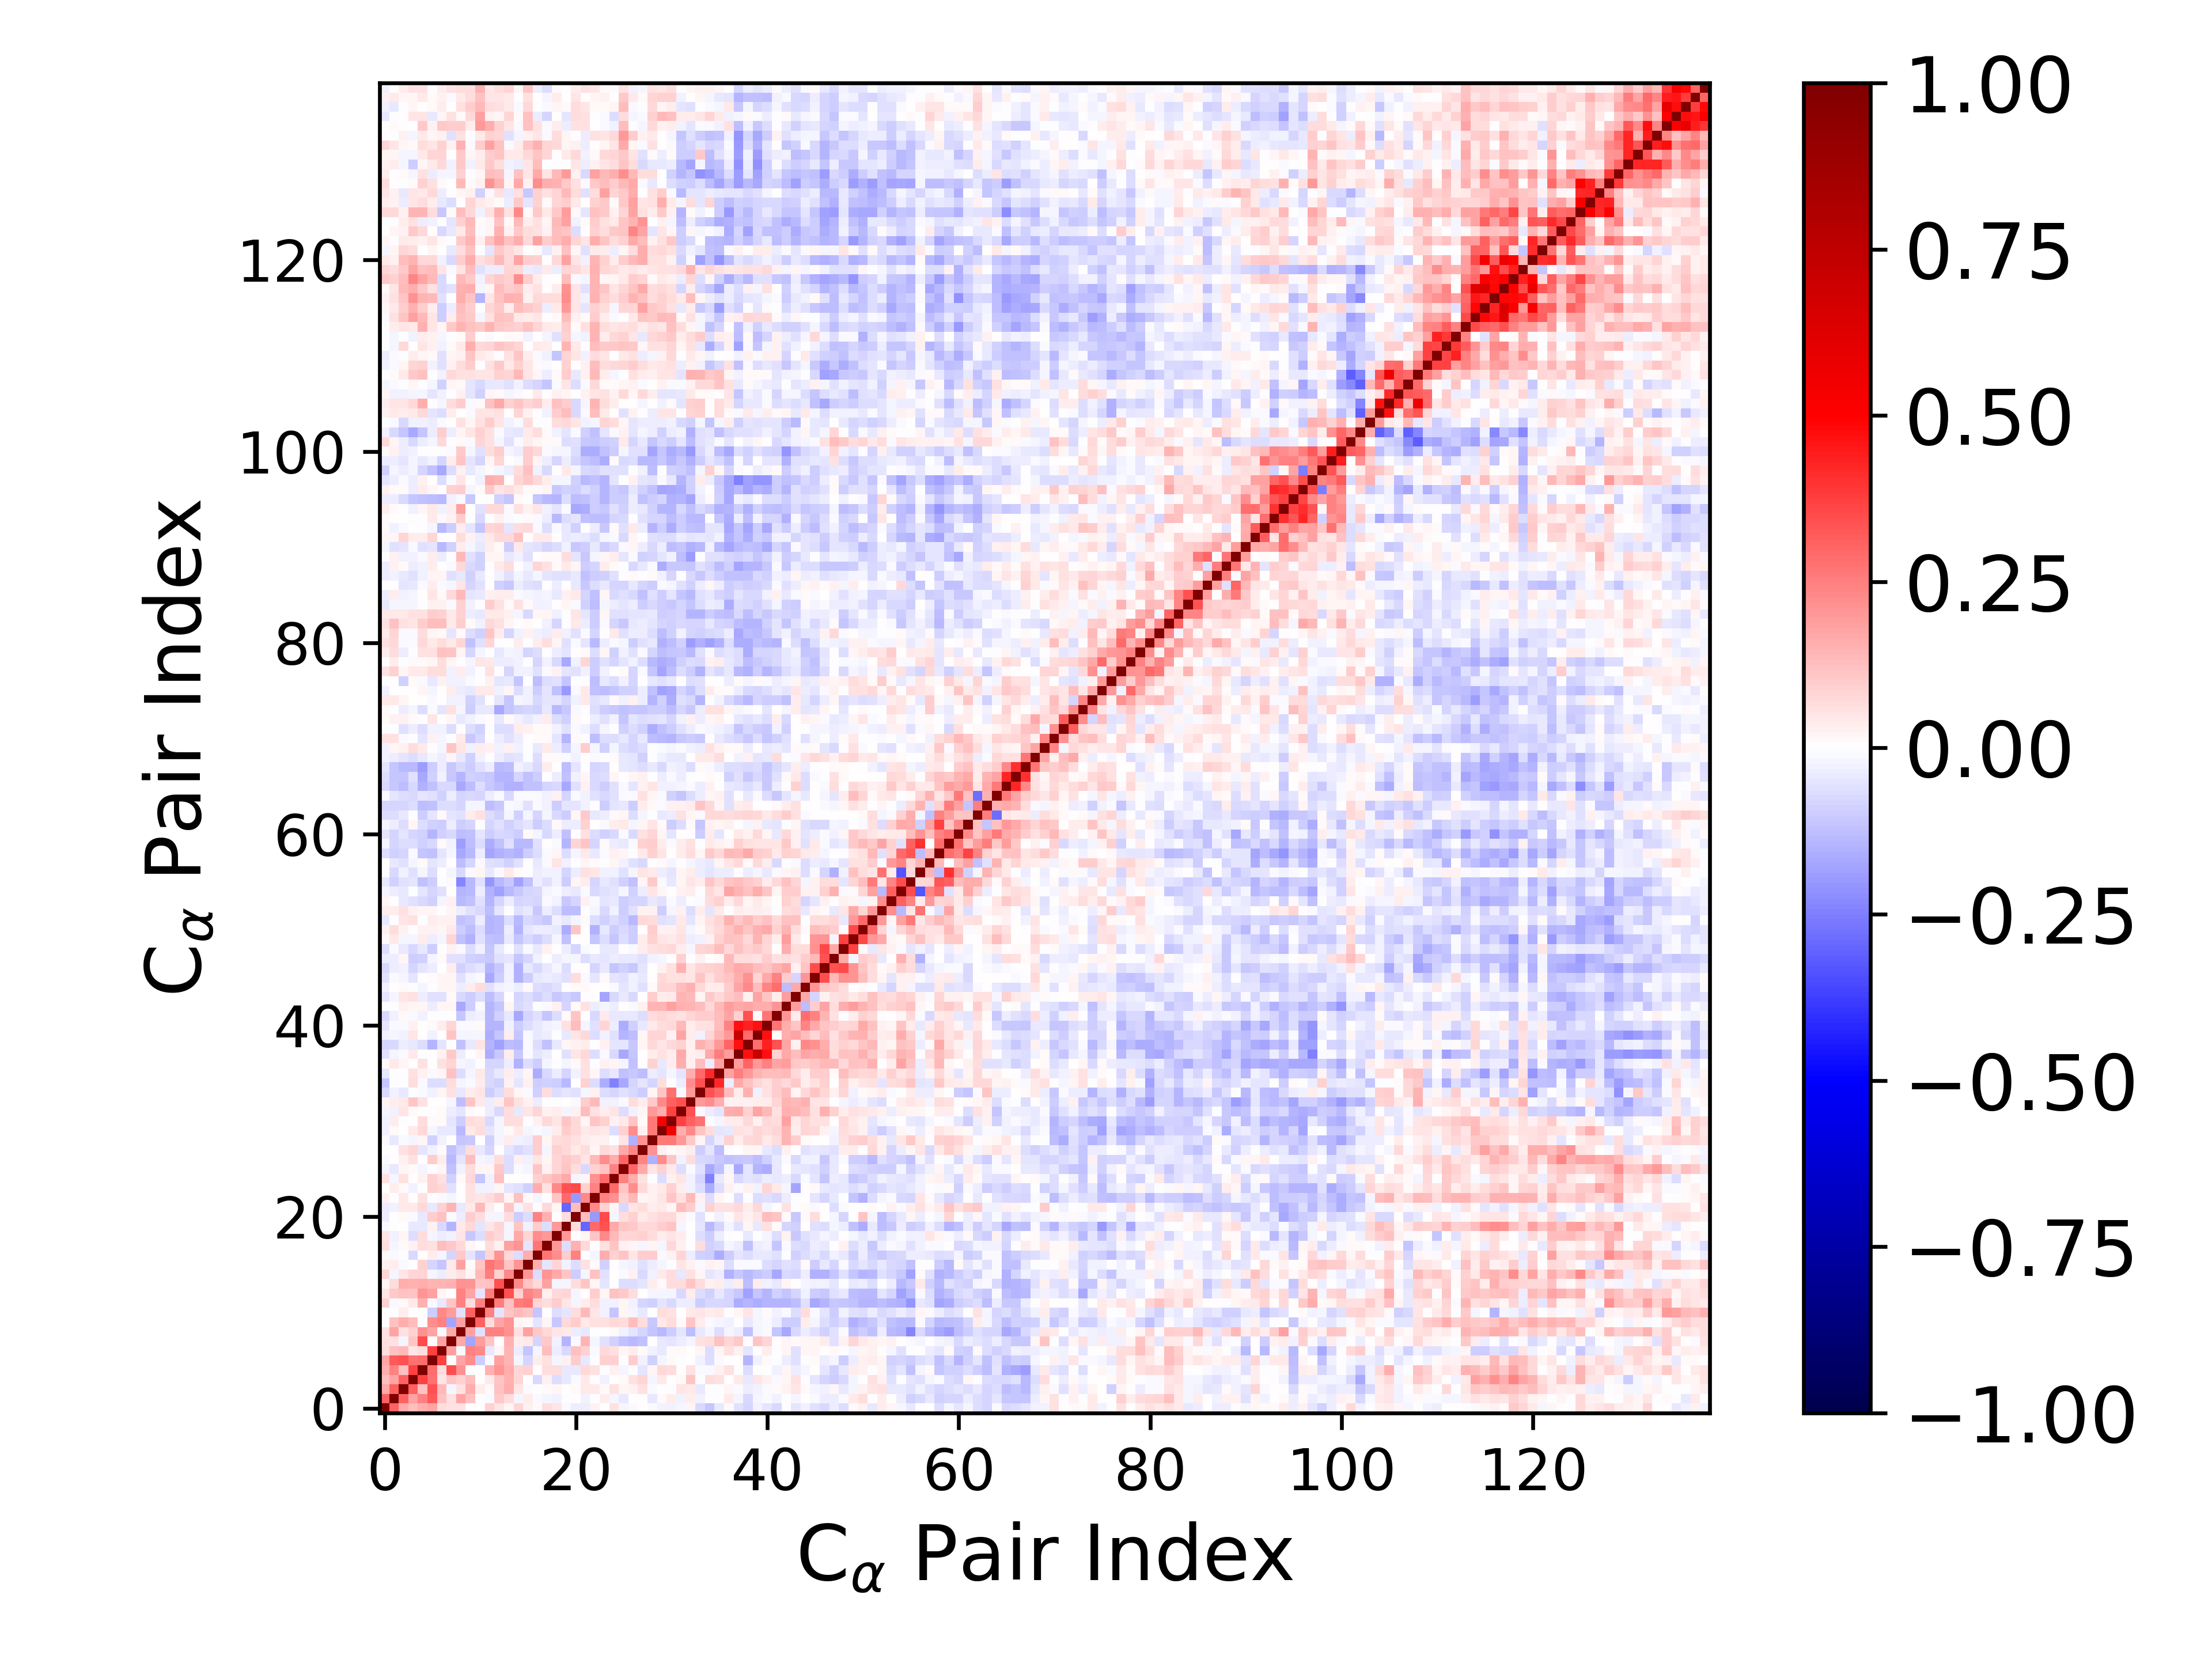

Source data for this figure (header and first rows):
1.000000000000000000e+00, 3.069697964197864448e-01, 1.679624598571985150e-01, 1.302002005457910394e-01, 1.631104804573700051e-01, 1.720204555366635357e-01, 6.353125433828463176e-02, 5.630059623521371792e-02, 5.539516009991425627e-02, 6.880429175945902351e-03, 3.967697425181414446e-03, 9.272787344725305636e-02, 4.913894809749812242e-02, 1.886825520599890935e-02, 8.024159486297940957e-02, 2.839509087149427041e-02, 9.499753725863976234e-03, 6.489386432553018169e-02, 5.138136954744795815e-02, -9.077116122037974869e-03, -3.327502776180332050e-02, -3.785690001822877154e-02, 2.592610046883916594e-02, 1.493636693647827770e-03
3.069697964197864448e-01, 1.000000000000000000e+00, 3.054939936237019982e-01, 1.778993417022735890e-01, 2.493280901091641522e-01, 3.244133098521654324e-01, 1.209791736811121343e-01, 6.244845232133641733e-02, 1.732980990771458563e-01, 1.218058126689964271e-01, -5.062691425422378121e-03, -1.395297927158189663e-02, 1.055403086325789747e-01, 6.836218552865586107e-02, -1.729275352624609630e-02, 3.877472568481363235e-02, -1.513838918226781925e-02, -1.577008283938483024e-02, -2.549792384347239829e-02, -5.401574123142960371e-03, 6.962232247270063422e-03, -2.666500805375856056e-02, -4.201373644528320905e-03, 3.199812264539909912e-02
1.679624598571985150e-01, 3.054939936237019982e-01, 1.000000000000000000e+00, 3.112425278002471929e-01, 1.188574098051364963e-01, 3.380961146566250908e-01, 1.399037425983989946e-01, -2.189534523268520452e-02, 5.601490603961054721e-02, 1.614721446833634888e-01, 3.507855507024299629e-02, 1.384068150184735585e-02, 1.233628234127802648e-01, 1.626131285750614108e-01, 5.297742174075866645e-02, -8.425175421331605047e-03, -2.693660767614863664e-03, 1.350940528697559123e-02, 1.983880801529433816e-02, 5.139208265318567607e-03, 1.141707566210529989e-02, 4.155556240790768407e-02, 4.644189656939161359e-02, 1.032012377304851458e-02
1.302002005457910394e-01, 1.778993417022735890e-01, 3.112425278002471929e-01, 1.000000000000000000e+00, 3.673860806095848308e-01, 2.798463865990920563e-01, 4.835926592525739004e-02, 1.109602135408113560e-01, 8.811166789492871909e-02, 1.288211862378720318e-01, 4.362128287322372330e-03, 4.401563338779171386e-02, 1.152107442009620425e-01, 1.526530760665486541e-01, 8.515475674989474164e-02, 4.022668223569735718e-03, -7.786474014437719249e-02, 2.426033171375708078e-02, -6.566413301215534570e-02, -4.582729458649950627e-02, -1.183212287330977393e-02, 4.060648691090845003e-02, 1.837527244931309433e-03, -2.391252931124556239e-02
1.631104804573700051e-01, 2.493280901091641522e-01, 1.188574098051364963e-01, 3.673860806095848308e-01, 1.000000000000000000e+00, 2.856398524974184672e-01, 6.902150684519541002e-02, 3.438497570284096971e-01, 2.162203527102252443e-01, -7.151090929108293477e-03, 7.647612731982366026e-03, 1.553443006164367257e-01, 2.076657576972502084e-01, 1.624807128529835443e-01, 8.348573020438539161e-02, 9.070856329387538830e-02, 4.835433078244762324e-03, 6.343987926715799475e-02, 6.368645664745013757e-02, -4.666857133186440298e-02, -4.073767778420776808e-02, 7.094750754726006359e-02, 5.904529325460352446e-02, -4.211567360705919388e-03
1.720204555366635357e-01, 3.244133098521654324e-01, 3.380961146566250908e-01, 2.798463865990920563e-01, 2.856398524974184672e-01, 1.000000000000000000e+00, 3.694503950024041750e-01, -2.993188314802486087e-03, 1.789633167060731278e-01, 2.204646750186721738e-01, -9.999071162213701847e-02, -1.514611898007648533e-02, 1.847804902091589596e-01, 1.450888509277087901e-01, -2.190552073588307447e-02, -8.033662878827414755e-02, 3.369828793865811689e-02, 5.543331018981211000e-02, -2.200686648732638750e-02, 2.706847808480724107e-02, 9.768778478007762722e-02, -4.466061883795589132e-02, -5.150908459381882409e-03, 9.085642049088754613e-02
6.353125433828463176e-02, 1.209791736811121343e-01, 1.399037425983989946e-01, 4.835926592525739004e-02, 6.902150684519541002e-02, 3.694503950024041750e-01, 1.000000000000000000e+00, 1.798996519903661995e-01, -8.212409617980809262e-03, 2.422093383448584714e-01, 2.270398427856662182e-01, -4.328405153788879300e-02, 1.600909729322286951e-02, 1.457440103773618711e-01, -3.349829915129758084e-02, -1.134359782610572936e-01, -2.126927755011792653e-02, 1.252457242937103365e-01, -3.701315749679684464e-02, -7.174430730906472542e-02, 1.234217222784572826e-01, 8.901871809646752509e-02, -1.288616932531646588e-02, 7.348716826830260784e-02
5.630059623521371792e-02, 6.244845232133641733e-02, -2.189534523268520452e-02, 1.109602135408113560e-01, 3.438497570284096971e-01, -2.993188314802486087e-03, 1.798996519903661995e-01, 1.000000000000000000e+00, 1.696177439878976678e-01, -1.757294989923452733e-01, 1.913088731889552863e-01, 1.144109363051898920e-01, 6.670744816585824069e-04, 1.549400965310856193e-01, 3.334802344383883121e-02, 4.003622984304833904e-02, -7.919392324854429566e-02, 1.019436591054066338e-01, -2.690389024303866533e-02, -1.479066139781348710e-01, -8.001128102283865118e-03, 1.430672677654595826e-01, -1.775851066104050177e-02, -5.635367394274614500e-02
5.539516009991425627e-02, 1.732980990771458563e-01, 5.601490603961054721e-02, 8.811166789492871909e-02, 2.162203527102252443e-01, 1.789633167060731278e-01, -8.212409617980809262e-03, 1.696177439878976678e-01, 1.000000000000000000e+00, 1.828281515859544737e-01, -6.139814438453996409e-02, 2.434534594069323876e-01, 2.488159558492721024e-01, 2.170604380341453199e-01, 5.746088168355299036e-02, 1.821845558117568264e-01, 1.036700562341647813e-01, 7.152763263521338954e-02, 4.816315881669106652e-02, 4.127809988495756421e-02, -3.364632864080108199e-02, -4.188650111984715263e-02, -6.477258979420518273e-03, 3.788536859043030620e-03
6.880429175945902351e-03, 1.218058126689964271e-01, 1.614721446833634888e-01, 1.288211862378720318e-01, -7.151090929108293477e-03, 2.204646750186721738e-01, 2.422093383448584714e-01, -1.757294989923452733e-01, 1.828281515859544737e-01, 1.000000000000000000e+00, 3.060900205662148710e-01, 6.468995835308065379e-02, 1.782158286580997064e-01, 2.077036661506173887e-01, 2.148541369425723338e-02, 8.030803035520723068e-03, -4.914690912859617095e-02, 1.654745677995773934e-02, -1.083170165080852981e-01, 7.809834843248790459e-02, 9.816670414067572847e-02, 4.270038295413790264e-02, 5.875020564951349833e-02, 5.708167965892218393e-02
3.967697425181414446e-03, -5.062691425422378121e-03, 3.507855507024299629e-02, 4.362128287322372330e-03, 7.647612731982366026e-03, -9.999071162213701847e-02, 2.270398427856662182e-01, 1.913088731889552863e-01, -6.139814438453996409e-02, 3.060900205662148710e-01, 1.000000000000000000e+00, 2.422807894510117244e-01, -5.082393865818552597e-02, 1.110130790915086207e-01, 1.391568308384346642e-01, 1.136271810319168934e-01, -1.133760071724254637e-01, 5.666415635749834888e-03, -6.862768464512009059e-02, -5.307384053446623229e-02, 6.657242609786462317e-02, 1.394086682243503850e-01, 5.148626588422714617e-02, -2.483589153824695972e-02
9.272787344725305636e-02, -1.395297927158189663e-02, 1.384068150184735585e-02, 4.401563338779171386e-02, 1.553443006164367257e-01, -1.514611898007648533e-02, -4.328405153788879300e-02, 1.144109363051898920e-01, 2.434534594069323876e-01, 6.468995835308065379e-02, 2.422807894510117244e-01, 1.000000000000000000e+00, 2.567445806889685489e-01, 1.193492589427664619e-01, 2.525291191971980043e-01, 2.706683770423370383e-01, 7.987577150880516286e-02, 6.602935892358210990e-02, 9.744033690170518514e-02, 4.772251713985150440e-02, -1.855251778302325488e-02, 3.496528193262234824e-02, 6.401830599611832429e-02, -2.657305903800367963e-02
4.913894809749812242e-02, 1.055403086325789747e-01, 1.233628234127802648e-01, 1.152107442009620425e-01, 2.076657576972502084e-01, 1.847804902091589596e-01, 1.600909729322286951e-02, 6.670744816585824069e-04, 2.488159558492721024e-01, 1.782158286580997064e-01, -5.082393865818552597e-02, 2.567445806889685489e-01, 1.000000000000000000e+00, 3.427608585834305832e-01, 8.656013870179252168e-02, 2.375645175704017287e-01, 2.047913782865703747e-01, 2.991667413971229803e-02, 7.103711597994787075e-02, 8.491627155187728149e-02, -2.175538798842886409e-02, 2.977105135537710851e-06, 1.010264285893471975e-01, 2.236133539467687406e-02
1.886825520599890935e-02, 6.836218552865586107e-02, 1.626131285750614108e-01, 1.526530760665486541e-01, 1.624807128529835443e-01, 1.450888509277087901e-01, 1.457440103773618711e-01, 1.549400965310856193e-01, 2.170604380341453199e-01, 2.077036661506173887e-01, 1.110130790915086207e-01, 1.193492589427664619e-01, 3.427608585834305832e-01, 1.000000000000000000e+00, 2.298936370916006833e-01, 1.171035354957319641e-01, 7.244701671484224392e-02, 1.828341655810447886e-01, -2.131109941962377324e-02, -2.233698064496749541e-02, 6.328313296613834182e-02, 1.147423435943857595e-01, 1.864236684114477238e-02, -4.958058995587602547e-02
8.024159486297940957e-02, -1.729275352624609630e-02, 5.297742174075866645e-02, 8.515475674989474164e-02, 8.348573020438539161e-02, -2.190552073588307447e-02, -3.349829915129758084e-02, 3.334802344383883121e-02, 5.746088168355299036e-02, 2.148541369425723338e-02, 1.391568308384346642e-01, 2.525291191971980043e-01, 8.656013870179252168e-02, 2.298936370916006833e-01, 1.000000000000000000e+00, 2.070955366638485839e-01, -6.427832315926733375e-02, 2.079186690192659781e-01, 1.666245139118443797e-01, 1.146169981382062081e-01, -9.773732654758712779e-02, -1.750289164670597308e-02, 1.185467036069381558e-01, -6.168078516249385357e-02
2.839509087149427041e-02, 3.877472568481363235e-02, -8.425175421331605047e-03, 4.022668223569735718e-03, 9.070856329387538830e-02, -8.033662878827414755e-02, -1.134359782610572936e-01, 4.003622984304833904e-02, 1.821845558117568264e-01, 8.030803035520723068e-03, 1.136271810319168934e-01, 2.706683770423370383e-01, 2.375645175704017287e-01, 1.171035354957319641e-01, 2.070955366638485839e-01, 1.000000000000000000e+00, 1.592510033861250507e-01, -4.714656114415954891e-02, 8.528786335020974163e-02, -2.483067910107051440e-02, -6.446369501499704668e-02, 5.475434260868927705e-02, 1.226524623036216559e-02, -9.023749358647258079e-02
9.499753725863976234e-03, -1.513838918226781925e-02, -2.693660767614863664e-03, -7.786474014437719249e-02, 4.835433078244762324e-03, 3.369828793865811689e-02, -2.126927755011792653e-02, -7.919392324854429566e-02, 1.036700562341647813e-01, -4.914690912859617095e-02, -1.133760071724254637e-01, 7.987577150880516286e-02, 2.047913782865703747e-01, 7.244701671484224392e-02, -6.427832315926733375e-02, 1.592510033861250507e-01, 1.000000000000000000e+00, 2.669477976484259107e-01, 2.211867588819654840e-01, 9.911108376900121253e-02, 2.498679391151218676e-01, -4.994280408814441748e-03, -2.046882138558457631e-02, 1.602748069826298860e-01
6.489386432553018169e-02, -1.577008283938483024e-02, 1.350940528697559123e-02, 2.426033171375708078e-02, 6.343987926715799475e-02, 5.543331018981211000e-02, 1.252457242937103365e-01, 1.019436591054066338e-01, 7.152763263521338954e-02, 1.654745677995773934e-02, 5.666415635749834888e-03, 6.602935892358210990e-02, 2.991667413971229803e-02, 1.828341655810447886e-01, 2.079186690192659781e-01, -4.714656114415954891e-02, 2.669477976484259107e-01, 1.000000000000000000e+00, 1.980477885238078606e-01, -6.710390819614132918e-02, 1.521332549694233982e-01, 7.655005472188099180e-02, -6.628811328732277589e-03, 6.160215043932892182e-02
5.138136954744795815e-02, -2.549792384347239829e-02, 1.983880801529433816e-02, -6.566413301215534570e-02, 6.368645664745013757e-02, -2.200686648732638750e-02, -3.701315749679684464e-02, -2.690389024303866533e-02, 4.816315881669106652e-02, -1.083170165080852981e-01, -6.862768464512009059e-02, 9.744033690170518514e-02, 7.103711597994787075e-02, -2.131109941962377324e-02, 1.666245139118443797e-01, 8.528786335020974163e-02, 2.211867588819654840e-01, 1.980477885238078606e-01, 1.000000000000000000e+00, 2.011125406519905234e-01, -2.491818900545280844e-04, 1.815451010507381641e-02, 1.125094100955851967e-01, 2.275069581898510607e-01
-9.077116122037974869e-03, -5.401574123142960371e-03, 5.139208265318567607e-03, -4.582729458649950627e-02, -4.666857133186440298e-02, 2.706847808480724107e-02, -7.174430730906472542e-02, -1.479066139781348710e-01, 4.127809988495756421e-02, 7.809834843248790459e-02, -5.307384053446623229e-02, 4.772251713985150440e-02, 8.491627155187728149e-02, -2.233698064496749541e-02, 1.146169981382062081e-01, -2.483067910107051440e-02, 9.911108376900121253e-02, -6.710390819614132918e-02, 2.011125406519905234e-01, 1.000000000000000000e+00, 7.009335527409517319e-02, -3.012059162666905210e-01, 2.958507226800131673e-01, 3.403379445870328701e-01
-3.327502776180332050e-02, 6.962232247270063422e-03, 1.141707566210529989e-02, -1.183212287330977393e-02, -4.073767778420776808e-02, 9.768778478007762722e-02, 1.234217222784572826e-01, -8.001128102283865118e-03, -3.364632864080108199e-02, 9.816670414067572847e-02, 6.657242609786462317e-02, -1.855251778302325488e-02, -2.175538798842886409e-02, 6.328313296613834182e-02, -9.773732654758712779e-02, -6.446369501499704668e-02, 2.498679391151218676e-01, 1.521332549694233982e-01, -2.491818900545280844e-04, 7.009335527409517319e-02, 1.000000000000000000e+00, 1.304315602049103406e-01, -1.979546656003799976e-01, 3.562470600519079267e-01
-3.785690001822877154e-02, -2.666500805375856056e-02, 4.155556240790768407e-02, 4.060648691090845003e-02, 7.094750754726006359e-02, -4.466061883795589132e-02, 8.901871809646752509e-02, 1.430672677654595826e-01, -4.188650111984715263e-02, 4.270038295413790264e-02, 1.394086682243503850e-01, 3.496528193262234824e-02, 2.977105135537710851e-06, 1.147423435943857595e-01, -1.750289164670597308e-02, 5.475434260868927705e-02, -4.994280408814441748e-03, 7.655005472188099180e-02, 1.815451010507381641e-02, -3.012059162666905210e-01, 1.304315602049103406e-01, 1.000000000000000000e+00, 2.273130280341003062e-01, 8.950122056441482676e-02
2.592610046883916594e-02, -4.201373644528320905e-03, 4.644189656939161359e-02, 1.837527244931309433e-03, 5.904529325460352446e-02, -5.150908459381882409e-03, -1.288616932531646588e-02, -1.775851066104050177e-02, -6.477258979420518273e-03, 5.875020564951349833e-02, 5.148626588422714617e-02, 6.401830599611832429e-02, 1.010264285893471975e-01, 1.864236684114477238e-02, 1.185467036069381558e-01, 1.226524623036216559e-02, -2.046882138558457631e-02, -6.628811328732277589e-03, 1.125094100955851967e-01, 2.958507226800131673e-01, -1.979546656003799976e-01, 2.273130280341003062e-01, 1.000000000000000000e+00, 2.480538475068908566e-01
1.493636693647827770e-03, 3.199812264539909912e-02, 1.032012377304851458e-02, -2.391252931124556239e-02, -4.211567360705919388e-03, 9.085642049088754613e-02, 7.348716826830260784e-02, -5.635367394274614500e-02, 3.788536859043030620e-03, 5.708167965892218393e-02, -2.483589153824695972e-02, -2.657305903800367963e-02, 2.236133539467687406e-02, -4.958058995587602547e-02, -6.168078516249385357e-02, -9.023749358647258079e-02, 1.602748069826298860e-01, 6.160215043932892182e-02, 2.275069581898510607e-01, 3.403379445870328701e-01, 3.562470600519079267e-01, 8.950122056441482676e-02, 2.480538475068908566e-01, 1.000000000000000000e+00
5.847756149476069504e-02, -1.835441528067432299e-02, 5.555970316597365344e-02, 2.265658356679937143e-03, 2.733414611096605940e-02, 8.744526077176380252e-02, 5.771774720126897351e-02, -8.889315969335473411e-02, 1.560975262226565324e-02, 7.739005022544144519e-02, -1.162178928065356193e-01, -2.910360285303337929e-02, 1.230164138439228394e-01, 1.158815192024416655e-03, 7.316712895920684384e-03, -3.959396480804685571e-03, 9.310953485821600595e-02, 1.099643185751906366e-01, 1.359723368225539963e-01, 1.708488237737452176e-01, -2.318059411795913433e-02, 2.075277794922995855e-02, 2.169837166096985626e-01, 2.958027041434793114e-01
-1.920474515995676881e-02, -4.205493981338892517e-02, 1.771098310041235857e-02, 1.313605035824553721e-02, -1.879806663281142348e-02, -1.464838486502727417e-03, 1.657662148515909664e-02, -1.232898225130543285e-01, -2.723946535124884688e-02, 6.993073309481134814e-02, 1.780902767860532282e-02, 1.966679055532039380e-02, 1.027331877931833143e-01, -6.961096904049574041e-02, -9.498166011306619430e-03, -1.891281102322577359e-02, 1.111966364461818707e-01, 2.345448247951813919e-02, 8.568947002958228476e-02, 1.159761614692009363e-01, 6.466605845151031373e-02, -7.081303760563598115e-02, 9.205500629442778249e-02, 1.165378337626227639e-01
-1.026640230799040834e-02, 7.251839497263552758e-03, 2.875197665259464005e-02, 5.561522289704393801e-02, -7.056491263014641989e-03, 9.779339153121351103e-02, 3.744195706143593760e-02, -1.335277006125764332e-01, -4.884403840167220179e-02, 1.258984907828410715e-01, -2.242277344027732155e-02, -2.842427418749124413e-02, 6.648317173335238639e-02, -6.610751719766561063e-02, 3.110255626819383862e-02, -2.970818498455517903e-02, 5.462616795431153582e-02, 2.223476987312491410e-02, 8.309666805675836043e-02, 1.041627579493721173e-01, 9.000002967489342809e-02, 4.785250703790747129e-02, 1.388666262483143343e-01, 2.202077324516141799e-01
6.732879153884811785e-03, 5.728603535643030445e-03, 5.572232037014009792e-02, 8.023810261600736182e-02, -5.028048803237002151e-02, -2.624296667376015135e-02, 1.105415123430876154e-02, -1.189031322964573256e-01, -8.209925802543563411e-02, 6.900402660850818437e-02, -4.321668066545793913e-02, -8.478880254232051827e-02, 3.463945720086737158e-03, -5.130721614454406693e-02, -7.092911821865534316e-02, -6.102295558046128693e-02, 9.609216397112294028e-02, -1.855699472296012953e-02, 8.984112945123705340e-02, 7.576290638074459349e-02, 4.409008896102275393e-02, 6.269010687260295756e-02, 1.866897963355279924e-02, 7.504458436651623154e-02
-1.087643188496580093e-02, -4.588743216182764040e-02, -1.251899479997232827e-02, -2.126734258853767157e-02, 1.938554156832013667e-02, -9.277771591065195333e-02, -2.800084137556231242e-02, 6.416190800301114876e-03, -1.125198741709076272e-01, -1.035010549666934704e-01, 2.052733495579143422e-03, -8.595252601555888883e-02, -2.145866068207281929e-02, 3.522949831143006028e-02, -2.501268740731750484e-02, -3.335204843114931983e-02, 9.516824284329247763e-02, 1.995115082153598243e-02, 6.254328415393807516e-02, 7.596464063532136490e-02, 5.687583041379284943e-02, 3.464400991155949100e-02, 2.921511698490610043e-02, 2.607936667920195475e-02
-2.799965719531593428e-02, 1.402467301595016966e-02, 4.923243232713187152e-03, 4.100276604546265746e-02, 7.696361877377275174e-02, -1.753481997520953475e-02, -4.333859332381884838e-02, -4.595957358042604413e-02, -1.359390760482604155e-01, 4.235003157167669535e-02, 6.833190805276866120e-02, -5.089116109147660827e-02, -2.248368238979771977e-02, 1.442822827120258250e-02, 4.498019014818526590e-02, -2.267214954641240052e-02, -1.138670421659804949e-02, -2.245132974573212092e-02, 3.895419472286100471e-02, 9.469361882912848138e-02, 7.741898594452754911e-02, 4.682525588762292273e-02, 5.341075518760937668e-02, 4.448730993048079230e-02
-3.088670707583200670e-02, 3.291605100222812913e-02, -4.263008740856942189e-03, 2.766325714410764521e-03, 6.982962938064071756e-02, 1.231626778425021912e-02, 1.351517185342486667e-02, -4.698944713480221469e-02, -9.387782725812622575e-02, 6.485185378109140086e-02, 6.200495000973940685e-02, -7.259808605075886156e-02, -1.949336572205387363e-02, 6.741101459566922749e-02, 6.283104091130049806e-02, -4.145746555113704636e-03, 2.422593368181292020e-02, 7.450484014281967549e-02, 4.889887459149737381e-02, 1.139239700507514580e-01, 7.464135672706974367e-02, 1.926650387172700735e-02, 1.105032119165485632e-01, 9.091302406294816951e-02
-2.255461039617080027e-02, -2.908299604993439674e-02, 4.753388779787054430e-02, 1.358981436045772831e-02, 4.690727148460444897e-03, -3.975259255533844169e-03, 1.145344934232286546e-02, -3.262500155367965837e-02, -4.738849383805653070e-02, 1.132344803489727415e-02, 5.561968244060385216e-03, -3.165983336425246680e-02, -7.270586903331029138e-02, 6.307807804772051774e-02, -3.975431014823058856e-02, 4.957024550505127747e-02, 8.548194447145422703e-02, 2.828396321718368994e-02, 3.790053578553162494e-02, -2.237263286702196111e-02, 2.383712039284779233e-02, 1.276994485779673338e-01, 5.896457684883051747e-02, 3.530942299191419664e-02
1.854447307477932391e-02, 3.354064631370949623e-02, 4.670250082630850175e-02, 1.135881649266665128e-01, 5.474124553441438168e-02, 3.327996370908391406e-03, 3.593156256550562606e-03, -1.635655609217001941e-02, -1.290207846699113203e-01, 1.132151408499404710e-01, 3.987260582429673350e-02, -3.297372202128267399e-02, 3.248357836282635136e-02, 1.139856887882451375e-01, 5.890307097664435748e-02, 2.673631773829861571e-02, -3.411986209504489637e-02, -4.043653686368504051e-03, -5.385758146944887720e-03, 7.511004394169949229e-03, -1.105593773740008549e-02, 9.616560402674276253e-02, 1.335353262336019531e-01, -2.781676387773610731e-02
-7.777828746449477748e-02, -2.653020214362172141e-02, -3.909284431111502423e-02, -3.295757779945670835e-03, -1.059785175557138859e-02, -2.515306928593482108e-02, 1.617040010953077825e-02, 5.723658591258101724e-02, -4.277843411547584129e-02, 3.601816866965101838e-02, 4.717158372915912501e-02, -9.924442060489803430e-02, -7.011155425241395733e-02, 6.255690601578541010e-02, 1.713407374686777562e-02, -1.475407586774122107e-02, -8.645929547445184438e-02, 6.560012215357165222e-02, -6.460578995929819324e-02, -5.376763791630968792e-02, -5.527345774187754357e-02, -2.185852439458480651e-02, 2.991717287015817003e-02, -6.526988228147848070e-02
-1.148136326605103813e-01, -7.450612929275076714e-03, -7.477125544084095750e-03, 6.478021147257165269e-02, -1.354289515563216265e-02, -6.783521613510597181e-02, -6.891967230660080157e-02, 6.708593020289532749e-02, -1.683440578476964530e-02, -1.280759528916888303e-02, 3.618884680151843863e-02, -7.757252767244565694e-02, -9.187442113972309199e-02, 2.714293241557977701e-02, -4.909097724554908199e-02, 3.100324213618379024e-02, -1.013906653065559244e-01, -9.318456331380967073e-02, -9.533772633808249020e-02, -1.399977804476216225e-01, 1.251661938590139253e-03, 8.763943217945510678e-02, -6.374439651631162718e-02, -1.600952671912020953e-01
-4.294856107322012756e-02, -3.371890999473548412e-03, -6.831250947759556682e-04, 6.216741871058616836e-02, 2.825038783075051532e-02, -1.356044464110381029e-02, 1.744754786747396494e-02, 1.224900581141214473e-01, -6.770583793354946478e-02, -1.697466461756065234e-02, 3.961774481365551437e-02, -7.702216459259625392e-02, -4.524593979467415872e-02, 3.819465053184718101e-02, -3.574605393575656931e-02, 2.072008417123089724e-02, -1.639891958956218587e-01, -7.760406693451624149e-02, -3.463365609711143572e-02, -8.144242223105026268e-02, -2.609717412210955240e-02, 5.579479656455293285e-02, 2.076518035188376632e-02, -6.875002424627162101e-02
1.079436277807173383e-02, 4.236276770272280612e-02, 1.942413032654089280e-02, 6.121740188631651612e-03, 6.116681521228818641e-02, 1.013172729418770294e-03, 5.998223913811367297e-02, 8.531822842815826868e-02, -2.165494914442952709e-02, -2.504164921867137530e-02, -1.882007150760482868e-03, -8.261213877338025036e-02, -8.161861764605501945e-02, -3.677818971541314125e-02, -1.512268608746935306e-01, -6.830604302463677557e-02, -1.003587517756848041e-01, -2.321222784233402739e-02, -4.454075761186851445e-03, -2.060650187955613555e-02, 1.023264812336306152e-02, 5.577216851261350417e-02, -3.752606558356641649e-03, 2.550809439029348355e-02
-5.866665327998548535e-02, -1.991322623141623949e-02, -1.244667939582619863e-02, 4.515451185340747797e-02, -8.097386331600033276e-04, 1.295114667005781541e-03, 2.988386573062078513e-02, 1.081708552310536309e-01, -3.833506760303958399e-02, 6.858648002389062213e-03, 1.877275599190586855e-02, -1.608112161505393656e-01, -1.084924954956014015e-01, 3.404902351487808232e-02, -1.047376754185793818e-01, -1.382373000983673841e-02, -4.908094424512846055e-02, -3.636531234666771223e-02, 4.083775222826100879e-03, -5.644209770514510560e-02, 5.438425138744745757e-02, 7.559107409748432038e-02, -6.602862915880670924e-02, -9.524537086187065751e-03
-8.026594734898342964e-02, -7.767733182596028851e-02, -3.769035829463725923e-02, -4.446510174812515898e-02, -6.981984918996936296e-02, -1.406564296378255141e-01, -4.889525378445329362e-02, -5.996704784112506965e-03, -1.208478723550033551e-01, -4.678733619979170283e-02, 4.857468890264003691e-02, -1.455404842137697774e-01, -1.871923653064530291e-01, -1.286757048253582836e-01, -1.384484157294813833e-01, -1.448727045774268231e-02, -6.338417380149290181e-02, -1.225644102126061813e-01, -3.962559440336714534e-02, 1.901653231678375813e-02, 2.529153202328108738e-02, 3.886529588245907912e-02, -4.446902888906045966e-03, 2.921279896322036967e-02
-3.011824491661062309e-02, -2.197024344858857989e-02, -2.396033413126810035e-02, 5.361349694119742215e-02, 8.067199020230226127e-05, -2.391948838429253099e-02, 5.484820703053618421e-03, 1.155640190660152805e-01, -2.018197060087068007e-02, -2.311861491705395968e-02, -1.752092657183980037e-02, -1.638002647485016783e-01, -1.120768191600034214e-01, 3.200806768182500039e-02, -1.123441947173964006e-01, -1.182474003959168435e-02, -4.539515207902354577e-02, -3.723046336938216211e-02, -5.009815725952417031e-03, -4.188061097102534214e-02, 5.186223084354600610e-02, 7.171271313068995623e-02, -6.400282474131979704e-02, -2.532944111112728214e-02
-5.055616502698149356e-02, -1.216045382475904567e-02, -8.975116825714089114e-03, 3.058693969742228014e-02, 5.987092993546800669e-03, 9.196045962442989802e-03, 3.536449018809121464e-02, 8.174350098754902538e-02, -8.856978676904589398e-03, -1.112513245147032405e-02, 1.476511683266442353e-02, -1.445551968620899241e-01, -1.409647231175460425e-01, -2.721792301869378761e-02, -1.002238292208353782e-01, -6.292041472653711609e-02, -3.953457320505619071e-02, -2.893958373343270135e-02, -2.059023843062695105e-02, 6.176059792857669511e-02, 1.320044032798280143e-01, -2.148282131797168981e-02, -6.230176375195353722e-02, 8.005969575074879663e-02
-7.266527432868662151e-02, -2.764103625093098163e-02, 8.319266390569516473e-03, -1.254347255820568649e-02, -2.523671366858456014e-02, -2.524686884678814416e-04, -1.665124554473217100e-04, 6.325563146356322219e-03, -1.103711952728461121e-01, -3.493068798866245939e-02, -2.354119166608369812e-02, -1.408056708910676857e-01, -8.721267746507745111e-02, -4.014641104740052091e-02, -1.693025596240013697e-01, -8.391255347010875831e-02, -5.871653894287000991e-02, -1.137709003991078105e-01, -6.855798662605366856e-02, 1.453970353547991493e-02, 1.130441759403700286e-01, 3.464392805374561478e-03, -7.042805587156840408e-02, 4.200368967882476406e-02
-4.619992470873611652e-03, -6.654059466850727710e-03, 3.101820572224188444e-02, 1.892961903368323151e-02, 1.710483175526405011e-02, -3.221288466285780056e-02, 1.717007767815148869e-02, 1.870146206572551387e-02, -1.678387462880616687e-01, -9.606269293542013532e-02, -1.209968989016800903e-02, -1.444337282950252377e-01, -1.164815962727115406e-01, 1.672447468955345212e-02, -7.570293884303941345e-02, -5.617865832845370805e-02, -4.214032882632908102e-03, -9.739467595246409370e-03, 2.984638780794810278e-02, -8.360276345241128559e-02, 1.037835441250212209e-02, 5.505213398001210234e-02, -3.876257373859758742e-02, -1.693878672765482610e-02
-5.303232145132757286e-02, -1.896606888246841344e-02, 4.995310721289673850e-02, 5.681274319538350687e-02, -3.480842124215367817e-02, -6.017604325600278692e-02, -5.625515497917112084e-02, 9.021674713536861900e-03, -7.113002450598353288e-02, -9.621928894835037049e-02, -6.675259186468542050e-02, -1.270017912641188129e-01, -8.368705036221572857e-02, 5.930105345862028005e-03, -8.167099187632993751e-02, -6.357848712257008206e-02, -8.804401141278080101e-02, -6.336596900972744917e-02, -1.040878025402254409e-01, -9.311132319919664113e-02, -1.042065673338055526e-01, -5.483064364570955189e-03, -3.433535358544128561e-03, -1.726714671625788622e-01
-2.800807355047508010e-02, 3.663124606647985993e-03, 1.453154955824598193e-02, -1.261957137989306416e-04, -2.045011351016622070e-02, -3.867669879874922716e-03, 1.987359283261753290e-02, 1.686068218812298083e-02, -3.326387045927464703e-02, 3.887668200275742197e-02, 6.488970365184208722e-02, -5.535859512846338926e-02, -2.819109254982066215e-02, -2.093005344053722183e-02, -3.846430395104844663e-02, 1.453455343741096029e-02, -6.914770656335544885e-02, -7.297262362560391624e-02, -6.142935929647474341e-02, 4.049847112981438957e-03, 1.088694122838638340e-02, 1.132458222433968022e-02, 5.915033712265477164e-04, 6.163220346326600714e-03
-6.098392696359602322e-02, -1.467431459586350344e-02, -1.817775339764143155e-02, -5.394993745518422007e-02, 3.466426891407346257e-03, 1.351940369405301400e-02, 2.215959508189479718e-02, 2.158951073051827707e-02, -6.072150251097869350e-02, -2.135945390041324443e-02, -1.330456783085971241e-02, -1.652719913165214549e-01, -1.004600262929691012e-01, -2.365114354886170556e-02, -1.538071543903549998e-01, -9.382428353145583211e-02, -4.157366191154264479e-02, -3.588920647868260039e-02, -4.496575519131872783e-02, -5.612134984904168511e-02, 6.452822082589204644e-02, -1.005891158039851421e-02, -5.358406102377713531e-02, 1.397951598849866452e-02
-7.070133208875253872e-02, -3.750734275380639832e-02, -3.110488108780271044e-02, -8.114375658087742693e-02, -5.002172760157991976e-02, -3.672596096573772090e-02, 3.694890038120424939e-03, 3.159763083192405897e-02, -8.900448262411207734e-02, -6.661855138059256942e-02, -4.856622540404742505e-02, -1.422718240084945573e-01, -1.079125584954212930e-01, -3.121860518521402464e-02, -1.533089362243904019e-01, -3.997265262687661747e-02, -7.128497795534501080e-02, -4.298365559277732284e-02, -1.634658675467966921e-02, -6.388976540765686774e-02, 5.227333767498725837e-03, 3.675045672964249478e-03, -8.223398742100940240e-02, -4.276515095864325683e-02
-3.612575905147880073e-02, -3.882754601888899204e-02, 1.917908248083819225e-02, -9.547050096941497865e-02, -8.692192532881359845e-02, -1.906207998982635543e-02, 1.302526253154002132e-02, -5.525214140399800633e-02, -6.216892378999641644e-02, -8.825182751515721347e-02, -1.011272889716397227e-01, -1.041704238781830383e-01, -5.659517317428671562e-02, -5.177905451681397153e-02, -1.152559262823882325e-01, -8.381015848501799370e-02, -3.032607613119843795e-02, 4.272481891901922825e-03, -3.469445066198691835e-02, -2.176579646716350624e-02, -1.726152333138080905e-02, -6.772831521190367243e-02, -4.685296130079591448e-02, -5.202216101370403523e-02
-6.505225531967696873e-02, -1.104356980884259494e-02, -4.600165807838516030e-02, -7.102605807536145621e-02, -4.466423806254281315e-02, -9.603548720331872568e-02, -8.290679143495013415e-04, 2.497203801135403078e-02, -9.925140640763292083e-03, -6.256187032179900964e-02, -2.358227259155652733e-02, -1.142210610774944679e-01, -4.020237666811682375e-02, -3.855572844126608275e-03, -5.538730532444357396e-02, -1.560182629156357283e-02, -4.176083024788877773e-02, 2.895077999668155960e-02, 6.728672968068381312e-03, -3.853173143726255911e-02, -7.997998710546477819e-02, -1.281503378866766067e-02, -5.394147903689385654e-03, -4.575559144954224888e-02
1.161003325361124709e-02, 4.511701447579655883e-02, -1.739785020486044401e-02, -1.958202688847283934e-02, 3.875784395904190160e-02, -3.432932634266928212e-02, -1.957169879672570126e-02, 8.476835420264274001e-02, -1.174339642343187606e-01, -1.503637514698272226e-01, -5.632600982883537166e-02, -1.234253279614024729e-01, -1.294092519971138389e-01, -4.646426817516606522e-02, -1.129929375841783323e-01, -7.264770256605290744e-02, -9.684157266794798935e-02, -6.718248501611066847e-02, -2.342098276993550762e-02, -1.197685048718102746e-01, 2.505812977138422749e-03, 1.496047195402486858e-03, -1.157743186072454772e-01, -6.600342221074385896e-02
2.443957954950065972e-02, 6.605387751983976541e-02, 2.543526154180936194e-02, -5.801516016180322324e-03, 2.657923440232428866e-02, 2.872129943168500246e-02, 1.857268420360923614e-02, 4.088695233561807224e-02, -1.013541738688030491e-01, -1.278663457066368525e-01, -6.949192563435825643e-02, -1.477042511128216495e-01, -1.369909727069114624e-01, -3.547408619902309851e-02, -1.448785136725893596e-01, -4.995929329460744445e-02, -3.426896032142381920e-02, -3.150958734303437730e-02, -4.346912508654397073e-02, -1.633323762488839703e-01, 1.130708960385096856e-01, 3.260128282768418647e-03, -1.528863605468191444e-01, -4.362983400631081921e-02
-3.992738005051627709e-02, -3.650694995605551245e-04, 4.694968475796146290e-02, 5.850623579221096715e-02, -5.758514240946643881e-03, 3.677188497209896156e-02, 2.630218260063646105e-02, 2.675613960960870202e-02, -1.219111110637958600e-01, -1.068293795119198697e-01, -3.657257803825957748e-02, -1.435725441785843937e-01, -1.368745470071388859e-01, -6.849092424012852287e-02, -1.340637356504011668e-01, -7.605727531568413913e-02, -8.938255328534930322e-02, -1.033875719557423439e-01, -2.747976525290897823e-02, -4.606879620216084575e-02, -2.149920822249121871e-02, 1.153775703105308116e-02, -6.459516095753981002e-02, -8.685708243687623176e-02
3.617272066957433890e-02, 3.476425030279344658e-02, 5.743020869870060774e-02, 2.912212444537628717e-02, 2.268557325487529502e-02, 1.572244614560756523e-02, -7.075743890398980031e-03, 1.786837130543141375e-02, -3.535513962350837064e-02, -6.238895526019578447e-02, -7.603628304688682393e-02, -1.287770441313411396e-01, -4.903806665274102611e-02, -6.982434618993451150e-03, -5.636955411684597267e-02, -4.419252101625359419e-02, -1.091519510138668630e-01, -3.145917050134872800e-02, -6.942289467014835236e-02, -1.322975307679217505e-01, -1.302932683011519543e-01, -4.408866416233940544e-03, -2.316015877146023957e-02, -7.729117917989611342e-02
1.693173447164691980e-02, 5.851425069254959782e-03, -4.242223208702906867e-02, -5.867546272581802141e-02, -7.248523654479144263e-02, -8.742782373520437134e-02, -1.775915041775060627e-02, 2.572213398688532812e-02, -1.364336412238226492e-01, -1.215895839035647519e-01, -5.777073227842078468e-02, -1.459405332287678214e-01, -8.201911634853011057e-02, -3.435787862245560931e-02, -8.329412809609396118e-02, -7.275016725169040910e-02, -7.831333987481188530e-02, -1.523569419031573294e-02, -2.379920083877887921e-02, -1.090729580503657370e-01, -8.102582501976945961e-02, 2.489600499691691296e-02, -1.533310776618388924e-02, -5.318093904621930268e-02
-1.630757080453777361e-02, -3.226130026994463579e-02, -4.375102302048469727e-02, -6.853932249981794025e-03, -5.073368932402774756e-02, -7.923475807134681970e-02, -6.228163740997887110e-02, 6.050247999678614978e-03, -1.454079658631748651e-01, -1.400186389767411055e-01, -3.350351346168987249e-02, -1.547133373534613776e-01, -1.808837839626359634e-01, -1.404027718943837155e-01, -1.065146067446826467e-01, -8.390049765603990739e-02, -7.783099624169860509e-02, -2.009465749674498730e-02, -1.045600861883684216e-02, -3.212119658603132533e-02, -4.665153194974635403e-02, -1.074467570833106435e-02, -7.341336790638300358e-02, -5.705223159398719462e-02
-3.968770753568339610e-02, -9.122600101365059555e-02, -5.744169780159381899e-02, -4.971790478666748836e-02, -1.193368990178920452e-01, -9.838684186941334953e-02, -5.963138064878946605e-03, -1.078827149438112316e-02, -2.345163080662999444e-01, -1.345807197971564118e-01, -5.695953308227199446e-02, -2.098157996903120270e-01, -1.340496081751259838e-01, -1.057251428908662083e-01, -1.873804140488339876e-01, -1.245893172922574177e-01, -3.154508749046689570e-02, -6.229302135024159665e-02, -2.773654269552609103e-02, -9.587312761017947882e-02, 2.194812558756066914e-02, 3.433551965972675424e-02, -8.226489161619374157e-02, -4.233991634852986991e-02
-4.876717414868090433e-03, -7.441845901442753486e-02, -2.628285749779493349e-02, -5.742575606942178224e-02, -1.659848167348590420e-02, -6.757712722675995876e-02, 6.397161451800506896e-03, -2.156408897923844589e-02, -7.139757095285051425e-02, -9.306480016543045367e-03, 1.591873355293949022e-02, -4.567808980229825372e-02, -1.260741077026138017e-02, 4.608422306488527825e-02, 1.229768238355991895e-02, -6.488266357355020920e-03, -3.785051679217872611e-02, -2.552839955713823855e-02, -2.532782606920856022e-02, -8.292047455479600870e-02, -3.327245259761021229e-02, 5.769632380614708733e-02, 5.128417066715072054e-02, -2.871946984331037039e-02
1.107298714593828387e-03, -4.451686971138403559e-02, -6.066130326125759864e-02, -2.296681143369905254e-02, 1.097994206621900198e-02, -4.913841149002776826e-02, -3.249157345323819279e-02, 5.372736406190391570e-03, -1.292616474277366034e-01, -8.189144727484071185e-02, -1.506007076177449770e-02, -5.858717037090474533e-02, -6.923813781576261539e-02, -9.112491169537624558e-02, -5.665545098273008784e-02, -5.636743100490225131e-03, -4.274428986639144251e-02, -1.318594188235657980e-02, 5.355932112400034473e-02, -2.580413242514087782e-02, -2.619158082507363258e-03, 1.710982787710062236e-02, 8.356224374313435052e-03, -4.666184091211720772e-03
-6.584983350343133479e-02, -9.071588749059139589e-02, -8.152743153960217981e-02, -1.346102937922960888e-02, -1.109541442920363441e-01, -1.236844291994329131e-01, -5.448796743301590612e-02, -2.011756587563871129e-02, -1.699117426088992688e-01, -1.369824031684950816e-01, -3.420208730507627581e-02, -1.760706608934236861e-01, -1.531844685819064855e-01, -1.377229530451574424e-01, -1.502606249722826248e-01, -1.000548353618692793e-01, -7.025417992478158458e-02, -1.115411247581206064e-02, 2.227819949800467075e-02, -6.294319032962961136e-02, -2.082327321015705821e-02, 4.159695203853740197e-02, -4.446029486399857150e-02, -1.495742990885471323e-02
-1.618013063763541065e-02, -7.826045500521071341e-02, -6.682303344621132180e-02, -7.006003726493217898e-02, -9.329613158211098878e-02, -7.444256414223025808e-02, 1.559610740131386897e-02, -3.079615812730317551e-02, -1.907876443760729568e-01, -1.259092731551491873e-01, -7.001960971307046033e-02, -1.609244560104332866e-01, -1.242584587285815306e-01, -6.050425009506160690e-02, -1.331476667743056730e-01, -1.385875234702416692e-01, -5.936526912522827049e-02, 1.134001676561530907e-03, -1.004070541594681565e-02, -1.438058665612025055e-01, 8.131040928430846582e-02, 1.137576147440763630e-01, -8.260480397564984312e-02, 1.205915226415106220e-02
-4.818329474679235863e-02, -8.270499986084395294e-02, -4.882360984072858096e-02, -7.995969895674939765e-02, -9.013664272830723689e-02, -1.424432950389470098e-01, -8.766462143399185447e-02, -7.674743509983354695e-02, -1.284486886254322668e-01, -1.248647434282982305e-01, -5.094438739013096296e-02, -9.779470046322923105e-02, -7.765998751884364837e-02, -8.077570046480052335e-02, -9.607764045093052097e-02, 1.277725993023984957e-02, -2.263590744024139567e-02, -7.650790422007018587e-02, -3.543667878713809699e-02, -1.210681640921109498e-01, -5.933940620757314870e-03, 5.557490030864595948e-02, -6.773726970087634580e-02, -9.105183431545521566e-02
... 78 more rows
